Photos from the image-classification dataset "ai" in the GitHub repository BiernatInd/ai. Its 5 classes are: BMW i7, BMW i8, BMW M2, BMW M3, BMW X5.

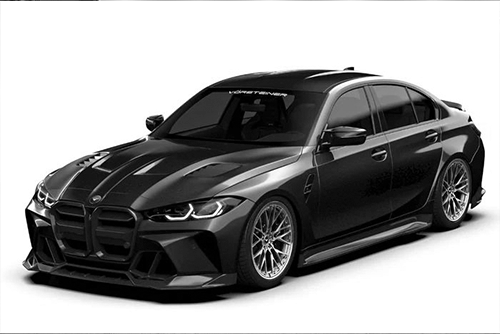
Label: BMW M3

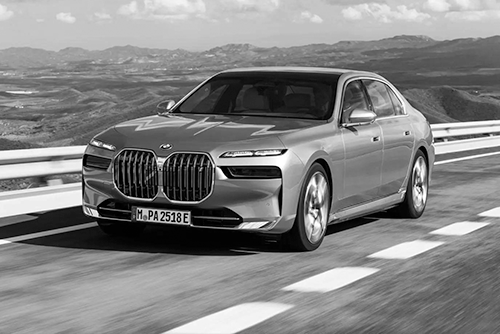
Label: BMW i7

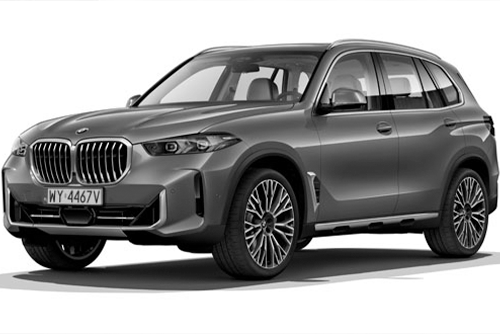
Label: BMW X5

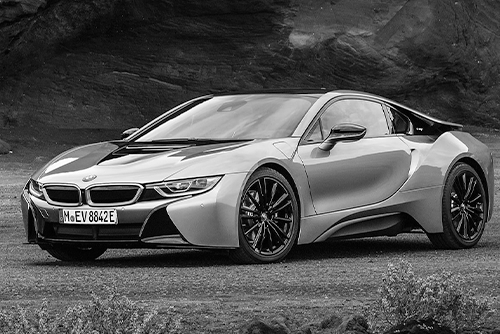
Label: BMW i8

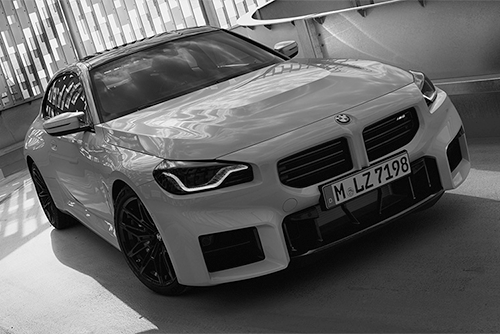
Label: BMW M2

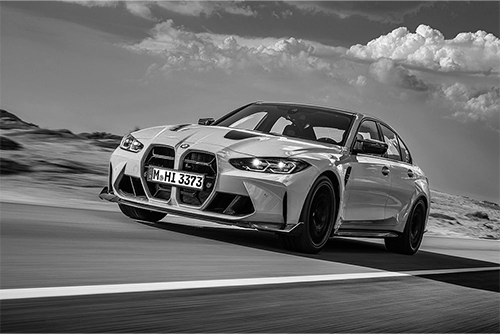
Label: BMW M3
